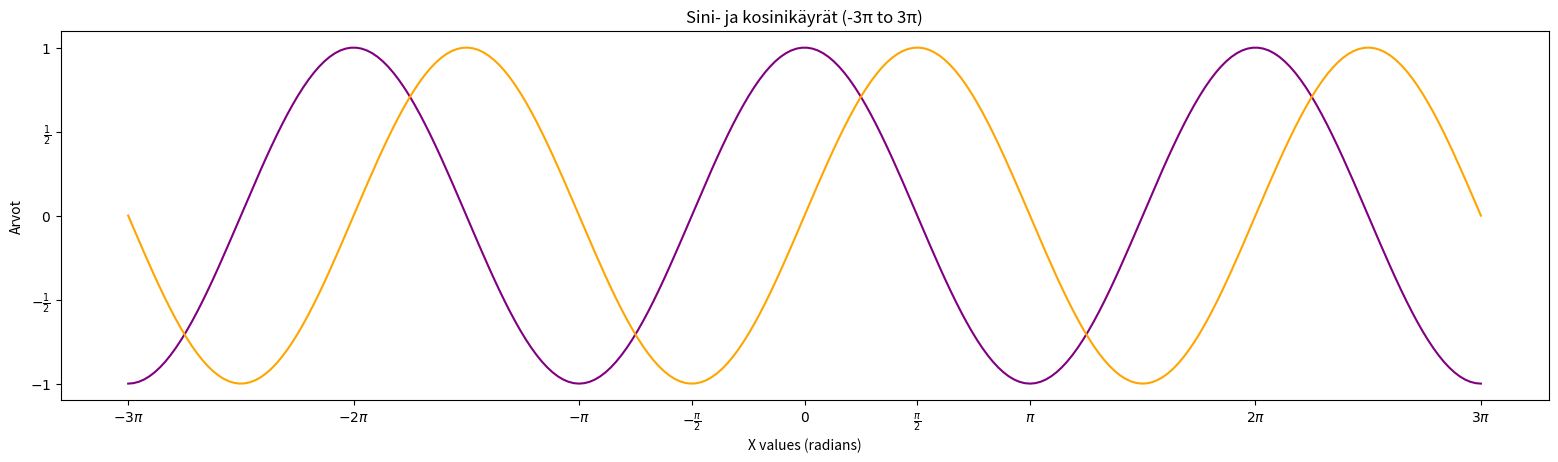

Write Python code to recreate this figure.
import numpy as np
import matplotlib.pyplot as plt

X = np.linspace(-3 * np.pi, 3 * np.pi, 256, endpoint=True)

C, S = np.cos(X), np.sin(X)

plt.figure(figsize=(19.2, 4.8))

plt.plot(X, C, label='Kosini', color='purple')
plt.plot(X, S, label='Sini', color='orange')

xticks = [-3 * np.pi, -2 * np.pi, -np.pi, -np.pi / 2, 0, np.pi / 2, np.pi, 2 * np.pi, 3 * np.pi]
xlabels = [r'$-3\pi$', r'$-2\pi$', r'$-\pi$', r'$-\frac{\pi}{2}$', r'$0$', r'$\frac{\pi}{2}$', r'$\pi$', r'$2\pi$', r'$3\pi$']
plt.xticks(xticks, xlabels)

yticks = [-1, -0.5, 0, 0.5, 1]
ylabels = [r'$-1$', r'$-\frac{1}{2}$', r'$0$', r'$\frac{1}{2}$', r'$1$']
plt.yticks(yticks, ylabels)

plt.xlabel('X values (radians)')
plt.ylabel('Arvot')
plt.title('Sini- ja kosinikäyrät (-3π to 3π)')

plt.show()